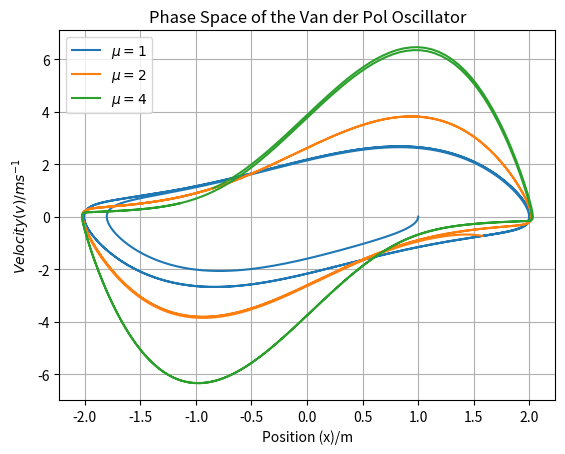

Here is the Python script that generated this plot:
# -*- coding: utf-8 -*-


# Question 1 e

import numpy as np
import matplotlib.pyplot as plt



def f(r, t):
    x = r[0]
    v = r[1]
    fx = v
    fv = mu*(1-x**2)*v - omega**2*x
    return np.array([fx, fv], float)


def dsolve(a, b, N, r, f):
    
    tpoints = np.arange(a, b, h)      ## a is the initial time and b is the final time                       
    xpoints = []
    vpoints = []


    for t in tpoints:
        xpoints.append(r[0])
        vpoints.append(r[1])
        k1 = h*f(r,t)
        k2 = h*f(r+0.5*k1,t+0.5*h)
        k3 = h*f(r+0.5*k2,t+0.5*h)
        k4 = h*f(r+k3,t+h)
        r += (k1+2*k2+2*k3+k4)/6    

    return tpoints, xpoints, vpoints

r = np.array([1.0, 0.0], float)


a = 0.0
b = 20.0
N = 2000
h = (b-a)/N
omega = 1


mu = 1
tp, xp, vp = dsolve(a, b, N, r, f)
plt.plot(xp, vp, label = r'$\mu = 1$')

mu = 2
tp, xp, vp = dsolve(a, b, N, r, f)
plt.plot(xp, vp, label = r'$\mu = 2$')

mu = 4
tp, xp, vp = dsolve(a, b, N, r, f)
plt.plot(xp, vp, label = r'$\mu = 4$')

plt.xlabel('Position (x)/m')
plt.ylabel(r'$Velocity (v)/ ms^{-1}$')
plt.title('Phase Space of the Van der Pol Oscillator')
plt.legend()
plt.grid()
plt.savefig('vanderpol.png')
